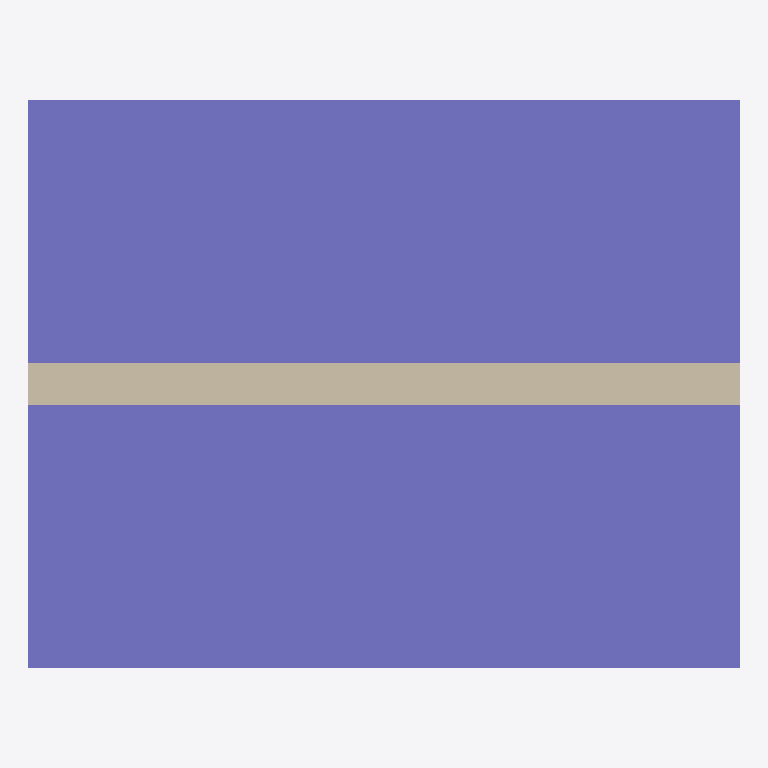
Plan cut of the same IFC building model at storey 'Zemin Kat' (level 0.00 m, cut at 1.40 m), seen from above with north up, elements coloured by IFC class (only those large enough to see are counted): 1 column (violet), 1 wall (beige). Cut surfaces are drawn darker.
Extent 5.0 m × 4.0 m × 3.0 m (x, y, z). Storeys (1): Zemin Kat at 0.00 m. Elements (5): 3 IfcWall, 1 IfcColumn, 1 IfcSlab.

HEADER;
FILE_DESCRIPTION(('ViewDefinition [ReferenceView]'),'2;1');
FILE_NAME('mesh-quantities.ifc','2026-11-08T10:00:00',('7Dimensions'),('7Dimensions'),'','7d-cde test fixture','');
FILE_SCHEMA(('IFC4'));
ENDSEC;
DATA;
#30=IFCPROJECT('0MqProj000000000000001',#5,'Geometri Metraji',$,$,$,$,(#14),#24);
#41=IFCSITE('0MqSite000000000000001',#5,'Saha',$,$,#40,$,$,.ELEMENT.,$,$,$,$,$);
#43=IFCBUILDING('0MqBina000000000000001',#5,'Bina',$,$,#42,$,$,.ELEMENT.,$,$,$);
#45=IFCBUILDINGSTOREY('0MqKat0000000000000000',#5,'Zemin Kat',$,$,#44,$,$,.ELEMENT.,0.0);
#500=IFCCOLUMN('0MqColu000000000000001',#5,'Kolon-1',$,$,#70,#403,$,.COLUMN.);
#100=IFCWALL('0MqWall000000000000001',#5,'Duvar-1',$,$,#70,#66,$,.STANDARD.);
ENDSEC;
